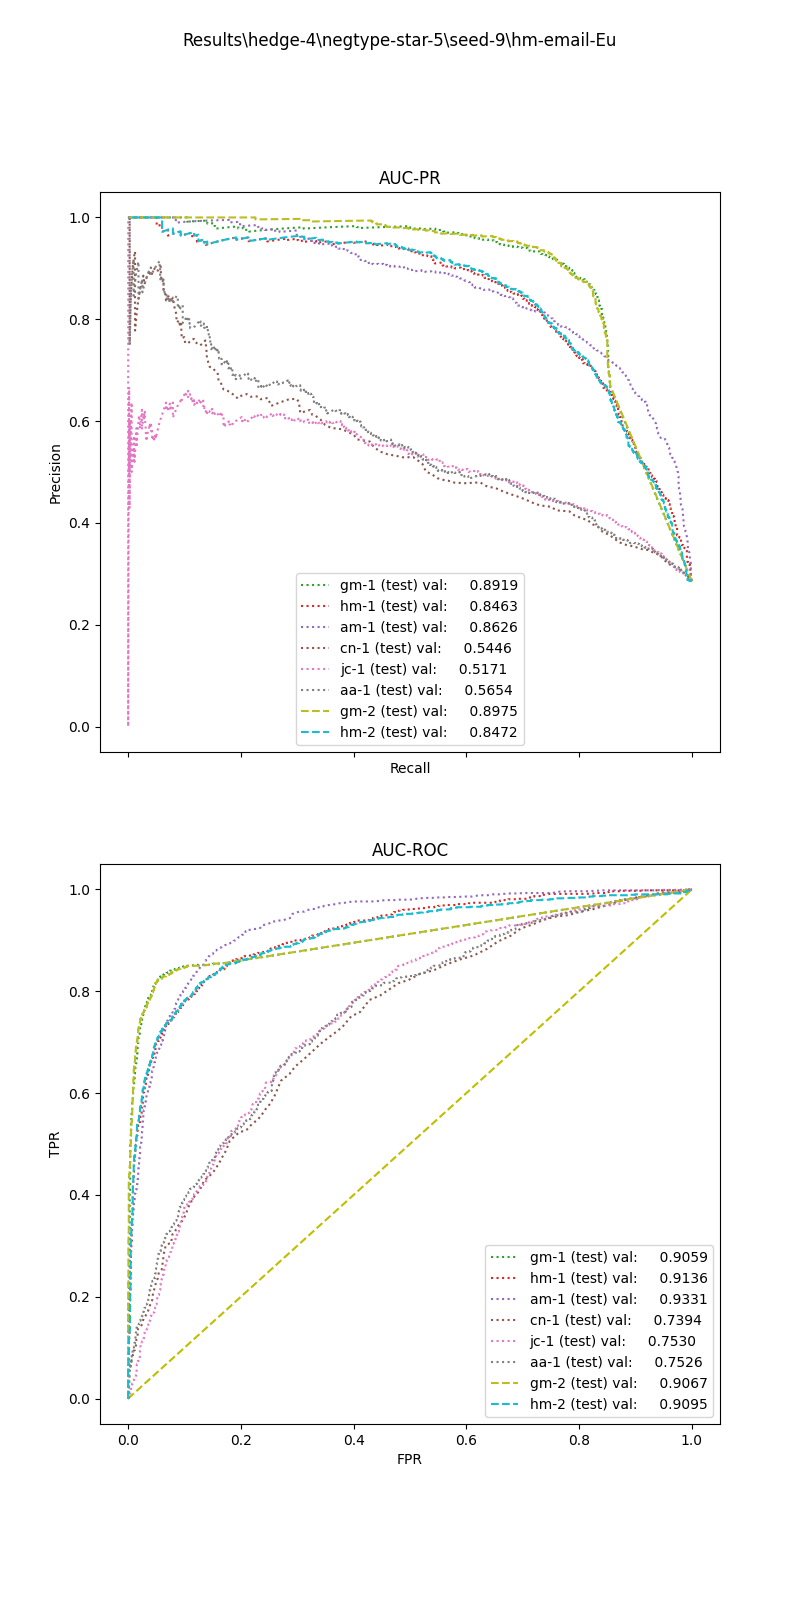

The data file committed next to this chart (first rows):
, input_dim1, pred_dim1, input_dim2, pred_dim2, input_dim3, pred_dim3, label
0, 15.79, 1.0, 5.473, 1.0, , , 1.0
1, 8.414, 0.0, 16.7, 1.0, , , 1.0
2, 27.98, 1.0, 8.0, 1.0, , , 1.0
3, 6.679, 0.0, 13.94, 1.0, , , 1.0
4, 9.448, 0.0, 2.313, 0.0, , , 1.0
5, 32.59, 1.0, 5.0, 0.0, , , 1.0
6, 4.075, 0.0, 18.95, 0.0, , , 1.0
7, 5.683, 0.0, 12.74, 1.0, , , 1.0
8, 17.32, 1.0, 118.2, 1.0, , , 1.0
9, 15.15, 1.0, 6.914, 0.0, , , 1.0
10, 6.142, 0.0, 175.5, 1.0, , , 1.0
11, 7.574, 0.0, 29.87, 1.0, , , 1.0
12, 6.475, 0.0, 264.8, 1.0, , , 1.0
13, 3.649, 0.0, 14.12, 0.0, , , 1.0
14, 7.878, 0.0, 217.5, 1.0, , , 1.0
15, 6.341, 0.0, 13.61, 1.0, , , 1.0
16, 16.54, 1.0, 3.156, 1.0, , , 1.0
17, 7.07, 0.0, 13.74, 1.0, , , 1.0
18, 29.89, 1.0, 40.15, 1.0, , , 1.0
19, 21.01, 1.0, 23.78, 1.0, , , 1.0
20, 7.558, 0.0, 10.29, 1.0, , , 1.0
21, 12.05, 0.0, 7.771, 0.0, , , 1.0
22, 16.36, 1.0, 2.4, 1.0, , , 1.0
23, 17.62, 1.0, 14.18, 1.0, , , 1.0
24, 8.924, 0.0, 370.3, 1.0, , , 1.0
25, 9.609, 0.0, 82.17, 1.0, , , 1.0
26, 5.709, 0.0, 16.47, 1.0, , , 1.0
27, 8.414, 0.0, 46.89, 1.0, , , 1.0
28, 30.95, 1.0, 51.29, 1.0, , , 1.0
29, 14.83, 0.0, 4.346, 1.0, , , 1.0
30, 3.491, 0.0, 11.73, 0.0, , , 1.0
31, 7.928, 0.0, 35.2, 1.0, , , 1.0
32, 10.39, 0.0, 5.173, 1.0, , , 1.0
33, 17.64, 1.0, 21.45, 1.0, , , 1.0
34, 11.93, 0.0, 3.75, 0.0, , , 1.0
35, 3.371, 0.0, 3.765, 0.0, , , 1.0
36, 16.4, 1.0, 44.97, 1.0, , , 1.0
37, 17.64, 1.0, 15.45, 1.0, , , 1.0
38, 9.432, 0.0, 26.2, 1.0, , , 1.0
39, 25.79, 1.0, 43.22, 1.0, , , 1.0
40, 13.03, 0.0, 0.0, 0.0, , , 1.0
41, 2.241, 0.0, 19.24, 1.0, , , 1.0
42, 15.79, 1.0, 3.316, 1.0, , , 1.0
43, 9.848, 0.0, 34.8, 1.0, , , 1.0
44, 12.32, 0.0, 25.67, 1.0, , , 1.0
45, 16.09, 1.0, 3.971, 1.0, , , 1.0
46, 7.675, 0.0, 14.73, 1.0, , , 1.0
47, 10.88, 0.0, 19.79, 1.0, , , 1.0
48, 2.093, 0.0, 29.48, 1.0, , , 1.0
49, 2.742, 0.0, 5.267, 0.0, , , 1.0
50, 8.833, 0.0, 7.2, 0.0, , , 1.0
51, 5.237, 0.0, 8.102, 1.0, , , 1.0
52, 4.173, 0.0, 11.4, 0.0, , , 1.0
53, 29.64, 1.0, 1.741, 0.0, , , 1.0
54, 4.984, 0.0, 1.889, 0.0, , , 1.0
55, 11.7, 0.0, 3.2, 0.0, , , 1.0
56, 16.1, 1.0, 5.255, 1.0, , , 1.0
57, 8.898, 0.0, 4.0, 0.0, , , 1.0
58, 4.382, 0.0, 1.481, 0.0, , , 1.0
59, 13.03, 0.0, 8.532, 1.0, , , 1.0
... 3,954 more rows
